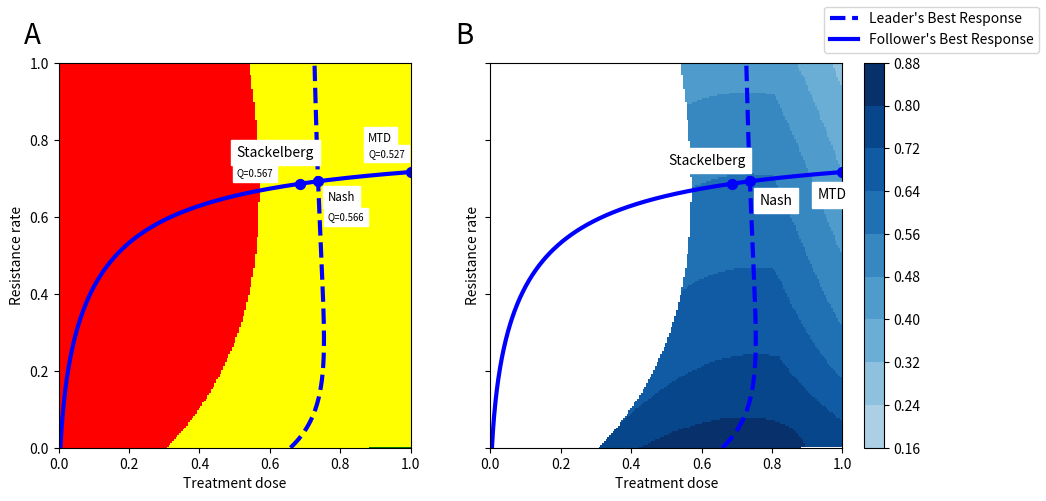

This figure's Python source:
################################################################
#############              Figure A1              ##############
# Leader and Follower Best responses
# Quality of life level curves
# Stabilization region

import numpy as np
import pylab
from matplotlib import pyplot as plt
import matplotlib
import string
from matplotlib.colors import BoundaryNorm
from matplotlib.ticker import MaxNLocator
from matplotlib.ticker import FixedLocator

pylab.rcParams['figure.figsize'] = (11.25, 5.0)
# Parameters
K_max = 10000
r_max = 0.45
d = 0.01
g = 1
sigma  = 1
k = 2
b = 10
# Competition coefficients
aRS = 0.9
aSR = 0.15
# Quality of life coefficients
# a1 = 0.54
# a2 = 0.21
# a3 = 0.25
a1 = 0.5
a2 = 0.25
a3 = 0.25
# Initialization
m = np.linspace(0,1,201)
u = np.linspace(0,1,201)
x_S_hist = []
x_R_hist = []
Q_hist = []
x_sum_hist = []

####### Meshgrid to specify stabilization region and level curve value ########
for mm in m:
    x_S = []
    x_R = []
    Q = []
    x_sum = []

    for uu in u:
        x_R_temp = max(-0.0001,(K_max/(r_max*(1-aSR*aRS)))*(aSR*mm*np.exp(g*uu)/(k+b*uu)\
             - mm/k + aSR*d*np.exp(g*uu) + r_max -d - aSR*r_max))
        x_S_temp = max(-0.0001,(K_max/(r_max*(1-aSR*aRS)))*(-mm*np.exp(g*uu)/(k+b*uu) \
            + aRS*mm/k - d*np.exp(g*uu) + r_max - aRS*r_max + aRS*d))
        if ((x_S_temp<0) & (x_R_temp<0)):
            x_temp = -0.1
            x_S_temp = 0
            x_R_temp = 0
        else:
            x_temp = max(0,x_S_temp) + max(0,x_R_temp)
            x_S_temp = max(0,x_S_temp)
            x_R_temp = max(0,x_R_temp)
        Q_temp = 1 - a1*(((x_R_temp+x_S_temp)/K_max)**2) - a2*(uu**2) - a3*(mm**2)
        x_S.append(x_S_temp)
        x_R.append(x_R_temp)
        Q.append(Q_temp)
        x_sum.append(x_temp)

    x_S_hist.append(x_S)
    x_R_hist.append(x_R)
    x_sum_hist.append(x_sum)

    Q_hist.append(Q)

Y1, Y2 = np.meshgrid(m,u)
z = Q_hist
# Quality of life level curves
levels = MaxNLocator(nbins=10).tick_values(np.min(z), np.max(z))
cmap = matplotlib.cm.Blues(np.linspace(0,1,13))
cmap = matplotlib.colors.ListedColormap(cmap[4:,:-1])
norm = BoundaryNorm(levels, ncolors=cmap.N, clip=True)
fig, (ax1, ax2) = plt.subplots(1, 2, sharey=True, gridspec_kw={'width_ratios': [4, 5]})

ax2.set_xlabel('Treatment dose', size = 10)
ax2.set_ylabel('Resistance rate', size = 10)
ax2.set_ylim((0,1))
ax2.set_xlim((0,1))
im = ax2.pcolormesh(Y1, Y2, np.transpose(z), cmap=cmap, norm=norm, shading='nearest')
fig.colorbar(im, ax=ax2, format='%.2f')
# Stabilization region
min_z_sep1 = np.min(x_sum_hist)
max_z_sep1 = np.max(x_sum_hist)
levels2 = FixedLocator([min_z_sep1, 0, 7000, max_z_sep1]).tick_values(min_z_sep1, max_z_sep1)
colorsList2 = ['white', 'none', 'white']
cmap2 = matplotlib.colors.ListedColormap(colorsList2)
norm2 = BoundaryNorm(levels2, ncolors=cmap2.N, clip=True)
im = ax2.pcolormesh(Y1, Y2, np.transpose(x_sum_hist), cmap=cmap2, norm=norm2, shading='nearest')


# Best response curve of the leader
kk = (1/(1-aSR*aRS))**2
r_u = r_max*np.exp(-g*u)
m = (a1*kk*((aSR-1)/((k+b*u)*r_u)+(aRS-1)/(k*r_max))*\
    ((1-aRS)*(1-d/r_max)+(1-aSR)*(1-d/r_u)))/\
        (-a1*kk*((aSR-1)/((k+b*u)*r_u)+(aRS-1)/(k*r_max))*\
            ((aRS-1)/(k*r_max)+(aSR-1)/((k+b*u)*r_u))-a3)

# Illustrating best response curves
ax2.plot(m,u,'b--',linewidth=3)
mm1 = np.linspace(0,1,1001)
u_Stack_temp = -k/b - mm1/(2*b*d) + np.sqrt((mm1 * g)**2 + 4*mm1*g*b*d)/(2*b*d*g)
ax2.plot(mm1,u_Stack_temp,color='b',label="Follower's Best Response", linewidth=3)

# Stackelberg solution (mS)
# mS_idx = 731 is calculated in Q_Stack file
# mS_idx = 705
mS_idx = 686
u_st = u_Stack_temp[mS_idx]
x_S_st = (K_max/(r_max*(1-aSR*aRS)))*(aSR*mm1[mS_idx]*np.exp(g*u_st)/(k+b*u_st) - mm1[mS_idx]/k \
    + aSR*d*np.exp(g*u_st) + r_max - d - aSR*r_max)
x_R_st = (K_max/(r_max*(1-aSR*aRS)))*(-mm1[mS_idx]*np.exp(g*u_st)/(k+b*u_st) + aRS*mm1[mS_idx]/k \
    - d*np.exp(g*u_st) + r_max - aRS*r_max + aRS*d)

# Quality of life at Stackelberg solution
Q_S = 1 - a1*(((x_R_st+x_S_st)/K_max)**2)- a2*(u_st**2) - a3*(mm1[mS_idx]**2)
ax2.scatter(mm1[mS_idx],u_Stack_temp[mS_idx],color='b', s=50)
ax2.text(mm1[mS_idx]-0.18,u_Stack_temp[mS_idx]+0.05,'Stackelberg',backgroundcolor='1')

# Nash solution (mN)
# Nash solution is calculated at the intersection 
## of Leader and follower best response curves
# mN_idx = 762
mN_idx = 737
u_N = u_Stack_temp[mN_idx]
x_S_N = (K_max/(r_max*(1-aSR*aRS)))*(aSR*mm1[mN_idx]*np.exp(g*u_N)/(k+b*u_N)\
     - mm1[mN_idx]/k + aSR*d*np.exp(g*u_N) + r_max - d - aSR*r_max)
x_R_N = (K_max/(r_max*(1-aSR*aRS)))*(-mm1[mN_idx]*np.exp(g*u_N)/(k+b*u_N)\
     + aRS*mm1[mN_idx]/k - d*np.exp(g*u_N) + r_max - aRS*r_max + aRS*d)

# Quality of life at Nash solution
Q_N = 1 - a1*(((x_S_N+x_R_N)/K_max)**2)- a2*u_N**2 - a3*mm1[mN_idx]**2

# MAximum tolerable dose solution (mMTD)
# Here maximum tolerable dose is 1
mMTD_idx = 1000
u_MTD = u_Stack_temp[mMTD_idx]
x_S_MTD = (K_max/(r_max*(1-aSR*aRS)))*(aSR*mm1[mMTD_idx]*np.exp(g*u_MTD)/(k+b*u_MTD)\
     - mm1[mMTD_idx]/k + aSR*d*np.exp(g*u_MTD) + r_max - d - aSR*r_max)
x_R_MTD = (K_max/(r_max*(1-aSR*aRS)))*(-mm1[mMTD_idx]*np.exp(g*u_MTD)/(k+b*u_MTD)\
     + aRS*mm1[mMTD_idx]/k - d*np.exp(g*u_MTD) + r_max - aRS*r_max + aRS*d)
# Quality of life at MTD solution
Q_MTD = 1 - a1*(((x_S_MTD+x_R_MTD)/K_max)**2)- a2*u_MTD**2 - a3*mm1[mMTD_idx]**2

# Illustrating MTD, Stackleberg, and Nash solutions
# MTD means Maximum tolerable dose which is 1 and happens at index 1000
mMTD_idx = 1000
ax2.scatter(mm1[mN_idx],u_Stack_temp[mN_idx],color='b', s=50)
ax2.text(mm1[mN_idx]+0.028,u_Stack_temp[mN_idx]-0.06,'Nash',backgroundcolor='1')
ax2.scatter(mm1[mMTD_idx],u_Stack_temp[mMTD_idx],color='b', s=50)
ax2.text(mm1[mMTD_idx]-0.07,u_Stack_temp[mMTD_idx]-0.07,'MTD',backgroundcolor='1') 

# Stabilization and progression regions
ax1.set_xlabel('Treatment dose', size = 10)
ax1.set_ylabel('Resistance rate', size = 10)
ax1.set_ylim((0,1))
ax1.set_xlim((0,1))
z = np.add(x_R_hist,x_S_hist)
levels = FixedLocator([min_z_sep1, 0, 7000, max_z_sep1]).tick_values(min_z_sep1, max_z_sep1)
colorsList = ['green', 'yellow', 'red']
cmap = matplotlib.colors.ListedColormap(colorsList)
norm = BoundaryNorm(levels, ncolors=cmap.N, clip=True)
im = ax1.pcolormesh(Y1, Y2, np.transpose(x_sum_hist), cmap=cmap, norm=norm, shading='nearest')

# Leader and follower best response curves
ax1.plot(m,u,'b--',label="Leader's Best Response", linewidth=3)
ax1.plot(mm1,u_Stack_temp,color='b', linewidth=3)

# Illustrating MTD, Nash and Stackelberg solutions
ax1.scatter(mm1[mS_idx],u_Stack_temp[mS_idx],color='b', s=50)
ax1.text(mm1[mS_idx]-0.18,u_Stack_temp[mS_idx]+0.07,'Stackelberg',backgroundcolor='1')
ax1.text(mm1[mS_idx]-0.18,u_Stack_temp[mS_idx]+0.02,'Q='+str(round(Q_S,3)),backgroundcolor='1',size='x-small')
ax1.scatter(mm1[mN_idx],u_Stack_temp[mN_idx],color='b', s=50)
ax1.text(mm1[mN_idx]+0.028,u_Stack_temp[mN_idx]-0.05,'Nash',backgroundcolor='1',size='small')
ax1.text(mm1[mN_idx]+0.028,u_Stack_temp[mN_idx]-0.1,'Q='+str(round(Q_N,3)),backgroundcolor='1',size='x-small')
ax1.scatter(mm1[mMTD_idx],u_Stack_temp[mMTD_idx],color='b', s=50)
ax1.text(mm1[mMTD_idx]-0.12,u_Stack_temp[mMTD_idx]+0.08,'MTD',backgroundcolor='1',size='small')
ax1.text(mm1[mMTD_idx]-0.12,u_Stack_temp[mMTD_idx]+0.04,'Q='+str(round(Q_MTD,3)),backgroundcolor='1',size='x-small')

ax1.set_xlim([0,1.001])
fig.legend()
ax1.text(-0.1, 1.05, string.ascii_uppercase[0], transform=ax1.transAxes, 
            size=20, weight='normal')
ax2.text(-0.1, 1.05, string.ascii_uppercase[1], transform=ax2.transAxes, 
            size=20, weight='normal')
plt.savefig("subplot_sep_Y.pdf", dpi=100)
plt.show()
